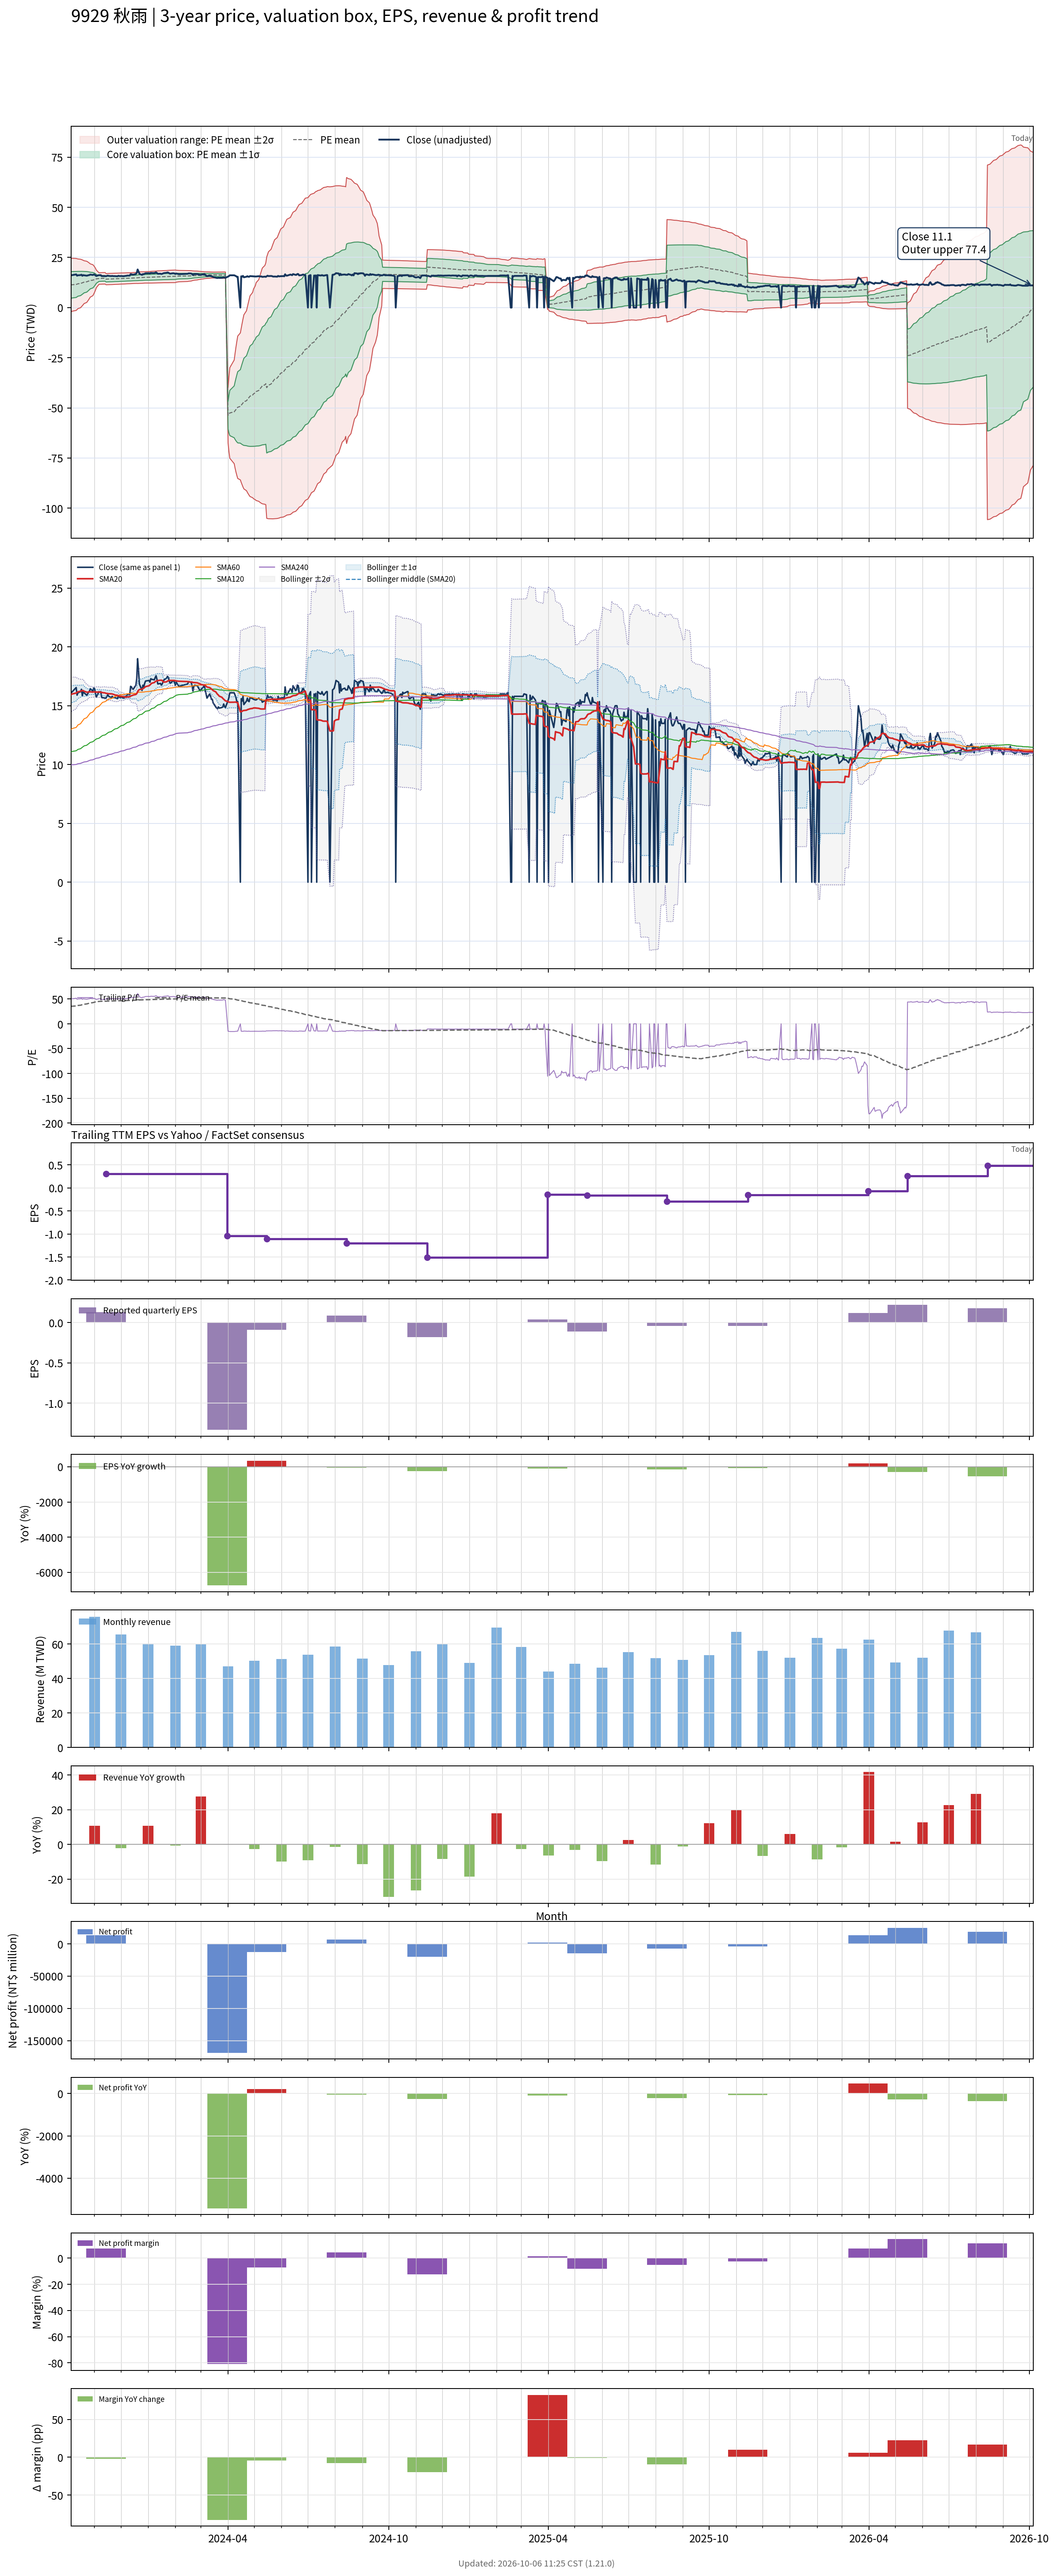

Data behind this chart, as committed beside it:
# chart-version: skill-stock-dynamic-val…
date, close, available_date, period_end, eps, ttm_eps, pe, pe_mean, pe_std, price_m2, price_m1, price_mean, price_p1, price_p2, forward_eps, forward_pe, forward_pe_mean, forward_pe_std, forward_price_m2, forward_price_m1, forward_price_mean, forward_price_p1, forward_price_p2, sma20
2023-10-05, 16.1, 2023-08-14, 2023-06-30, 0.18, 0.32, 50.31, 35.03, 21.03, -2.249, 4.48, 11.21, 17.94, 24.66, , , , , , , , , , 15.91
2023-10-06, 16.15, 2023-08-14, 2023-06-30, 0.18, 0.32, 50.47, 35.54, 20.64, -1.836, 4.768, 11.37, 17.98, 24.58, , , , , , , , , , 15.99
2023-10-11, 16.55, 2023-08-14, 2023-06-30, 0.18, 0.32, 51.72, 36.06, 20.24, -1.413, 5.064, 11.54, 18.02, 24.49, , , , , , , , , , 16.08
2023-10-12, 15.9, 2023-08-14, 2023-06-30, 0.18, 0.32, 49.69, 36.57, 19.8, -0.9726, 5.365, 11.7, 18.04, 24.38, , , , , , , , , , 16.13
2023-10-13, 16.1, 2023-08-14, 2023-06-30, 0.18, 0.32, 50.31, 37.08, 19.35, -0.5192, 5.673, 11.87, 18.06, 24.25, , , , , , , , , , 16.18
2023-10-16, 16.2, 2023-08-14, 2023-06-30, 0.18, 0.32, 50.62, 37.59, 18.88, -0.053, 5.988, 12.03, 18.07, 24.11, , , , , , , , , , 16.23
2023-10-17, 16.4, 2023-08-14, 2023-06-30, 0.18, 0.32, 51.25, 38.11, 18.38, 0.4301, 6.313, 12.2, 18.08, 23.96, , , , , , , , , , 16.27
2023-10-18, 15.85, 2023-08-14, 2023-06-30, 0.18, 0.32, 49.53, 38.61, 17.85, 0.9315, 6.644, 12.36, 18.07, 23.78, , , , , , , , , , 16.28
2023-10-19, 16.2, 2023-08-14, 2023-06-30, 0.18, 0.32, 50.62, 39.13, 17.29, 1.458, 6.99, 12.52, 18.05, 23.58, , , , , , , , , , 16.29
2023-10-20, 16.1, 2023-08-14, 2023-06-30, 0.18, 0.32, 50.31, 39.64, 16.68, 2.008, 7.347, 12.69, 18.02, 23.36, , , , , , , , , , 16.23
2023-10-23, 15.9, 2023-08-14, 2023-06-30, 0.18, 0.32, 49.69, 40.15, 16.04, 2.58, 7.714, 12.85, 17.98, 23.11, , , , , , , , , , 16.16
2023-10-24, 16, 2023-08-14, 2023-06-30, 0.18, 0.32, 50, 40.66, 15.36, 3.182, 8.096, 13.01, 17.92, 22.84, , , , , , , , , , 16.14
2023-10-25, 16.15, 2023-08-14, 2023-06-30, 0.18, 0.32, 50.47, 41.17, 14.63, 3.812, 8.493, 13.17, 17.85, 22.54, , , , , , , , , , 16.18
2023-10-26, 16.2, 2023-08-14, 2023-06-30, 0.18, 0.32, 50.62, 41.68, 13.84, 4.481, 8.909, 13.34, 17.77, 22.2, , , , , , , , , , 16.18
2023-10-27, 16.45, 2023-08-14, 2023-06-30, 0.18, 0.32, 51.41, 42.2, 12.99, 5.193, 9.349, 13.5, 17.66, 21.82, , , , , , , , , , 16.18
2023-10-30, 16.25, 2023-08-14, 2023-06-30, 0.18, 0.32, 50.78, 42.72, 12.05, 5.955, 9.812, 13.67, 17.53, 21.38, , , , , , , , , , 16.16
2023-10-31, 16.5, 2023-08-14, 2023-06-30, 0.18, 0.32, 51.56, 43.24, 11.02, 6.78, 10.31, 13.84, 17.36, 20.89, , , , , , , , , , 16.18
2023-11-01, 16.45, 2023-08-14, 2023-06-30, 0.18, 0.32, 51.41, 43.76, 9.843, 7.703, 10.85, 14, 17.15, 20.3, , , , , , , , , , 16.18
2023-11-02, 16, 2023-08-14, 2023-06-30, 0.18, 0.32, 50, 44.27, 8.468, 8.746, 11.46, 14.17, 16.88, 19.59, , , , , , , , , , 16.18
2023-11-03, 15.75, 2023-08-14, 2023-06-30, 0.18, 0.32, 49.22, 44.77, 6.784, 9.985, 12.16, 14.33, 16.5, 18.67, , , , , , , , , , 16.16
2023-11-06, 16.2, 2023-08-14, 2023-06-30, 0.18, 0.32, 50.62, 45.28, 4.482, 11.62, 13.06, 14.49, 15.92, 17.36, , , , , , , , , , 16.16
2023-11-07, 16.15, 2023-08-14, 2023-06-30, 0.18, 0.32, 50.47, 45.36, 4.487, 11.64, 13.08, 14.52, 15.95, 17.39, , , , , , , , , , 16.16
2023-11-08, 16.2, 2023-08-14, 2023-06-30, 0.18, 0.32, 50.62, 45.44, 4.496, 11.66, 13.1, 14.54, 15.98, 17.42, , , , , , , , , , 16.15
2023-11-09, 15.7, 2023-08-14, 2023-06-30, 0.18, 0.32, 49.06, 45.5, 4.493, 11.69, 13.12, 14.56, 16, 17.44, , , , , , , , , , 16.14
2023-11-10, 15.7, 2023-08-14, 2023-06-30, 0.18, 0.32, 49.06, 45.57, 4.488, 11.71, 13.15, 14.58, 16.02, 17.45, , , , , , , , , , 16.12
2023-11-13, 15.65, 2023-08-14, 2023-06-30, 0.18, 0.32, 48.91, 45.63, 4.481, 11.73, 13.17, 14.6, 16.04, 17.47, , , , , , , , , , 16.09
2023-11-14, 15.65, 2023-11-14, 2023-09-30, 0.13, 0.31, 50.48, 45.71, 4.486, 11.39, 12.78, 14.17, 15.56, 16.95, , , , , , , , , , 16.05
2023-11-15, 15.8, 2023-11-14, 2023-09-30, 0.13, 0.31, 50.97, 45.79, 4.493, 11.41, 12.8, 14.19, 15.59, 16.98, , , , , , , , , , 16.05
2023-11-16, 15.95, 2023-11-14, 2023-09-30, 0.13, 0.31, 51.45, 45.87, 4.506, 11.43, 12.82, 14.22, 15.62, 17.01, , , , , , , , , , 16.04
2023-11-17, 15.8, 2023-11-14, 2023-09-30, 0.13, 0.31, 50.97, 45.95, 4.511, 11.45, 12.85, 14.24, 15.64, 17.04, , , , , , , , , , 16.02
2023-11-20, 15.7, 2023-11-14, 2023-09-30, 0.13, 0.31, 50.65, 46.03, 4.511, 11.47, 12.87, 14.27, 15.67, 17.07, , , , , , , , , , 16.01
2023-11-21, 15.8, 2023-11-14, 2023-09-30, 0.13, 0.31, 50.97, 46.11, 4.513, 11.5, 12.89, 14.29, 15.69, 17.09, , , , , , , , , , 16
2023-11-22, 15.7, 2023-11-14, 2023-09-30, 0.13, 0.31, 50.65, 46.18, 4.51, 11.52, 12.92, 14.32, 15.72, 17.11, , , , , , , , , , 15.98
2023-11-23, 15.7, 2023-11-14, 2023-09-30, 0.13, 0.31, 50.65, 46.26, 4.506, 11.55, 12.94, 14.34, 15.74, 17.14, , , , , , , , , , 15.96
2023-11-24, 15.7, 2023-11-14, 2023-09-30, 0.13, 0.31, 50.65, 46.34, 4.501, 11.57, 12.97, 14.37, 15.76, 17.16, , , , , , , , , , 15.92
2023-11-27, 15.6, 2023-11-14, 2023-09-30, 0.13, 0.31, 50.32, 46.41, 4.493, 11.6, 13, 14.39, 15.78, 17.17, , , , , , , , , , 15.88
2023-11-28, 15.85, 2023-11-14, 2023-09-30, 0.13, 0.31, 51.13, 46.49, 4.489, 11.63, 13.02, 14.41, 15.81, 17.2, , , , , , , , , , 15.85
2023-11-29, 15.75, 2023-11-14, 2023-09-30, 0.13, 0.31, 50.81, 46.57, 4.483, 11.66, 13.05, 14.44, 15.83, 17.22, , , , , , , , , , 15.82
2023-11-30, 15.7, 2023-11-14, 2023-09-30, 0.13, 0.31, 50.65, 46.65, 4.474, 11.69, 13.07, 14.46, 15.85, 17.24, , , , , , , , , , 15.8
2023-12-01, 15.75, 2023-11-14, 2023-09-30, 0.13, 0.31, 50.81, 46.73, 4.464, 11.72, 13.1, 14.49, 15.87, 17.25, , , , , , , , , , 15.8
2023-12-04, 15.65, 2023-11-14, 2023-09-30, 0.13, 0.31, 50.48, 46.8, 4.45, 11.75, 13.13, 14.51, 15.89, 17.27, , , , , , , , , , 15.78
2023-12-05, 15.7, 2023-11-14, 2023-09-30, 0.13, 0.31, 50.65, 46.87, 4.441, 11.78, 13.15, 14.53, 15.91, 17.28, , , , , , , , , , 15.75
2023-12-06, 15.8, 2023-11-14, 2023-09-30, 0.13, 0.31, 50.97, 46.95, 4.43, 11.81, 13.18, 14.56, 15.93, 17.3, , , , , , , , , , 15.73
2023-12-07, 15.8, 2023-11-14, 2023-09-30, 0.13, 0.31, 50.97, 47.03, 4.418, 11.84, 13.21, 14.58, 15.95, 17.32, , , , , , , , , , 15.74
2023-12-08, 15.95, 2023-11-14, 2023-09-30, 0.13, 0.31, 51.45, 47.11, 4.405, 11.87, 13.24, 14.61, 15.97, 17.34, , , , , , , , , , 15.75
2023-12-11, 15.95, 2023-11-14, 2023-09-30, 0.13, 0.31, 51.45, 47.2, 4.391, 11.91, 13.27, 14.63, 15.99, 17.35, , , , , , , , , , 15.77
2023-12-12, 16.65, 2023-11-14, 2023-09-30, 0.13, 0.31, 53.71, 47.3, 4.401, 11.93, 13.3, 14.66, 16.03, 17.39, , , , , , , , , , 15.81
2023-12-13, 16.6, 2023-11-14, 2023-09-30, 0.13, 0.31, 53.55, 47.4, 4.405, 11.96, 13.33, 14.69, 16.06, 17.42, , , , , , , , , , 15.86
2023-12-14, 16.45, 2023-11-14, 2023-09-30, 0.13, 0.31, 53.06, 47.49, 4.407, 11.99, 13.36, 14.72, 16.09, 17.45, , , , , , , , , , 15.88
2023-12-15, 16.4, 2023-11-14, 2023-09-30, 0.13, 0.31, 52.9, 47.58, 4.404, 12.02, 13.39, 14.75, 16.12, 17.48, , , , , , , , , , 15.91
2023-12-18, 16.75, 2023-11-14, 2023-09-30, 0.13, 0.31, 54.03, 47.68, 4.41, 12.05, 13.42, 14.78, 16.15, 17.52, , , , , , , , , , 15.96
2023-12-19, 17.3, 2023-11-14, 2023-09-30, 0.13, 0.31, 55.81, 47.8, 4.439, 12.07, 13.44, 14.82, 16.19, 17.57, , , , , , , , , , 16.04
2023-12-20, 19, 2023-11-14, 2023-09-30, 0.13, 0.31, 61.29, 47.96, 4.573, 12.03, 13.45, 14.87, 16.29, 17.7, , , , , , , , , , 16.2
2023-12-21, 18, 2023-11-14, 2023-09-30, 0.13, 0.31, 58.06, 48.1, 4.627, 12.04, 13.48, 14.91, 16.35, 17.78, , , , , , , , , , 16.32
2023-12-22, 16.85, 2023-11-14, 2023-09-30, 0.13, 0.31, 54.35, 48.2, 4.629, 12.07, 13.51, 14.94, 16.38, 17.81, , , , , , , , , , 16.38
2023-12-25, 16.3, 2023-11-14, 2023-09-30, 0.13, 0.31, 52.58, 48.29, 4.61, 12.11, 13.54, 14.97, 16.4, 17.83, , , , , , , , , , 16.41
2023-12-26, 16.75, 2023-11-14, 2023-09-30, 0.13, 0.31, 54.03, 48.39, 4.6, 12.15, 13.58, 15, 16.43, 17.85, , , , , , , , , , 16.45
2023-12-27, 16.6, 2023-11-14, 2023-09-30, 0.13, 0.31, 53.55, 48.49, 4.58, 12.19, 13.61, 15.03, 16.45, 17.87, , , , , , , , , , 16.5
2023-12-28, 16.9, 2023-11-14, 2023-09-30, 0.13, 0.31, 54.52, 48.6, 4.568, 12.23, 13.65, 15.07, 16.48, 17.9, , , , , , , , , , 16.56
... 668 more rows
